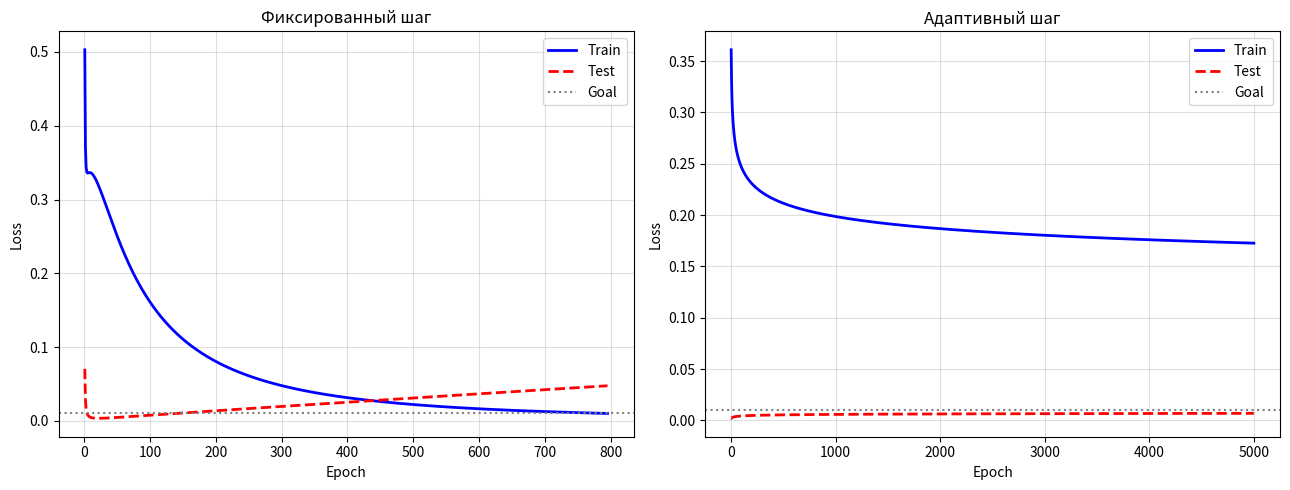

Source code (Python): (Note: this script raises an exception after producing the figure.)
import numpy as np
import matplotlib.pyplot as plt
import itertools

NUM_FEATURES = 6
TARGET_GATE = "OR"
SIG_SCALE = 1.0
LR_CONST = 0.1
MAX_ITERS = 5000
LOSS_LIMIT = 0.01
DECISION_BORDER = 0.5
TRAIN_FRACTION = 0.75


def act_sigmoid(z, c=SIG_SCALE):
    return 1.0 / (1.0 + np.exp(-c * z))


def build_truth_data(n_bits: int, gate: str):
    combos = list(itertools.product([0, 1], repeat=n_bits))
    X = np.array(combos, dtype=float)

    if gate == "AND":
        y = np.array([int(all(v)) for v in combos], dtype=float)
    elif gate == "OR":
        y = np.array([int(any(v)) for v in combos], dtype=float)
    elif gate == "XOR":
        y = np.array([int(sum(v) % 2 == 1) for v in combos], dtype=float)
    elif gate == "NAND":
        y = np.array([int(not all(v)) for v in combos], dtype=float)
    elif gate == "NOR":
        y = np.array([int(not any(v)) for v in combos], dtype=float)
    else:
        raise ValueError("Unknown logic gate")

    return X, y


def split_dataset(X, y, ratio=TRAIN_FRACTION, seed=42):
    np.random.seed(seed)
    idx_train, idx_test = [], []

    for cls in np.unique(y):
        cls_idx = np.where(y == cls)[0]
        np.random.shuffle(cls_idx)
        n_train = max(1, int(len(cls_idx) * ratio))
        idx_train.extend(cls_idx[:n_train])
        idx_test.extend(cls_idx[n_train:])

    return (
        X[np.array(idx_train)],
        y[np.array(idx_train)],
        X[np.array(idx_test)],
        y[np.array(idx_test)],
    )


def total_loss(X, y, w_vec, theta):
    err = 0.0
    for x_i, t_i in zip(X, y):
        z = w_vec @ x_i - theta
        y_hat = act_sigmoid(z)
        err += 0.5 * (y_hat - t_i) ** 2
    return err


def forward(X, w_vec, theta):
    z = X @ w_vec - theta
    probs = act_sigmoid(z)
    preds = (probs >= DECISION_BORDER).astype(int)
    return probs, preds


def score(true_y, pred_y):
    return np.mean(true_y == pred_y) * 100.0


def fit_perceptron(
    Xtr, Ytr, Xte, Yte,
    adaptive=False,
    lr=LR_CONST,
    max_iter=MAX_ITERS,
    goal=LOSS_LIMIT,
    seed=0
):
    np.random.seed(seed)
    dim = Xtr.shape[1]

    w_vec = np.random.uniform(0, 0.5, size=dim)
    theta = np.random.uniform(0, 0.5)

    print("\n--- Инициализация параметров ---")
    print(f"Начальные веса: {np.round(w_vec, 4)}")
    print(f"Начальный порог: {theta:.4f}\n")

    train_hist, test_hist = [], []

    for epoch in range(1, max_iter + 1):
        lr_t = 1.0 / epoch if adaptive else lr

        for x_i, t_i in zip(Xtr, Ytr):
            z = np.sum(w_vec * x_i) - theta
            y_hat = act_sigmoid(z)
            delta = y_hat - t_i

            w_vec -= lr_t * delta * x_i
            theta += lr_t * delta

        Ltr = total_loss(Xtr, Ytr, w_vec, theta)
        Lte = total_loss(Xte, Yte, w_vec, theta)

        train_hist.append(Ltr)
        test_hist.append(Lte)

        if epoch % 200 == 0 or epoch == 1:
            print(f"[Эпоха {epoch:4d}]  TrainLoss={Ltr:.6f}  TestLoss={Lte:.6f}  lr={lr_t:.5f}")

        if Ltr < goal:
            print(f"\n>>> Сходимость достигнута на эпохе {epoch}, ошибка={Ltr:.6f}")
            break
    else:
        print(f"\n>>> Достигнут предел итераций ({max_iter}), ошибка={train_hist[-1]:.6f}")

    print("\n--- Итоговые параметры ---")
    print(f"Финальные веса: {np.round(w_vec, 5)}")
    print(f"Финальный порог: {theta:.5f}")

    return w_vec, theta, train_hist, test_hist, epoch


def visualize(train_err, test_err, epochs, title, ax):
    ep_range = np.arange(1, len(train_err) + 1)
    ax.plot(ep_range, train_err, lw=2, color="blue", label="Train")
    ax.plot(ep_range, test_err, lw=2, color="red", linestyle="--", label="Test")
    ax.axhline(LOSS_LIMIT, color="gray", linestyle=":", label="Goal")
    ax.set_title(title)
    ax.set_xlabel("Epoch")
    ax.set_ylabel("Loss")
    ax.grid(True, alpha=0.4)
    ax.legend()


def run_interactive(w_vec, theta):
    print(f"\nВведите {NUM_FEATURES} бит (пример: 1 0 1 1 0 1). 'q' — выход.\n")

    while True:
        raw = input("Ввод > ").strip()
        if raw.lower() == "q":
            print("Завершение.")
            break

        try:
            bits = list(map(int, raw.split()))
            if len(bits) != NUM_FEATURES:
                print("Неверное количество значений.")
                continue
            if any(b not in (0, 1) for b in bits):
                print("Допустимы только 0 и 1.")
                continue

            x = np.array(bits, dtype=float)
            z = w_vec @ x - theta
            p = act_sigmoid(z)
            cls = int(p >= DECISION_BORDER)

            print(f"S = {z:.4f}")
            print(f"P(y=1) = {p:.6f}")
            print(f"Класс = {cls}\n")

        except ValueError:
            print("Ошибка ввода.\n")


def main():
    print("=" * 60)
    print(f"  Персептрон: {TARGET_GATE} ({NUM_FEATURES} входов)")
    print("=" * 60)

    X_all, y_all = build_truth_data(NUM_FEATURES, TARGET_GATE)

    print("\n--- Генерация таблицы истинности ---")
    print(f"Всего комбинаций: {len(y_all)}")
    print(f"Класс 1: {int(y_all.sum())}")
    print(f"Класс 0: {len(y_all) - int(y_all.sum())}")

    Xtr, Ytr, Xte, Yte = split_dataset(X_all, y_all)

    print("\n--- Разбиение выборки ---")
    print(f"Train: {len(Ytr)} образцов")
    print(f"Test:  {len(Yte)} образцов")

    print("\n--- Обучение: фиксированный шаг ---")
    w1, t1, tr1, te1, ep1 = fit_perceptron(Xtr, Ytr, Xte, Yte, adaptive=False)

    print("\n--- Обучение: адаптивный шаг ---")
    w2, t2, tr2, te2, ep2 = fit_perceptron(Xtr, Ytr, Xte, Yte, adaptive=True)

    p_tr1, c_tr1 = forward(Xtr, w1, t1)
    p_te1, c_te1 = forward(Xte, w1, t1)
    acc_tr = score(Ytr, c_tr1)
    acc_te = score(Yte, c_te1)

    p_tr2, c_tr2 = forward(Xtr, w2, t2)
    p_te2, c_te2 = forward(Xte, w2, t2)
    acc_tr2 = score(Ytr, c_tr2)
    acc_te2 = score(Yte, c_te2)

    print("\n--- Итоговая точность ---")
    print(f"Train accuracy (fixed):      {acc_tr:.2f}%")
    print(f"Test accuracy  (fixed):      {acc_te:.2f}%")
    print(f"Train accuracy (adaptive):   {acc_tr2:.2f}%")
    print(f"Test accuracy  (adaptive):   {acc_te2:.2f}%")

    print("\nПримеры предсказаний (первые 5):")
    for i in range(min(5, len(Xte))):
        print(f"{Xte[i].astype(int)} → y={int(Yte[i])}, pred={c_te1[i]}, p={p_te1[i]:.4f}")

    fig, axes = plt.subplots(1, 2, figsize=(13, 5))
    visualize(tr1, te1, ep1, "Фиксированный шаг", axes[0])
    visualize(tr2, te2, ep2, "Адаптивный шаг", axes[1])
    plt.tight_layout()
    plt.show()

    run_interactive(w1, t1)


if __name__ == "__main__":
    main()
